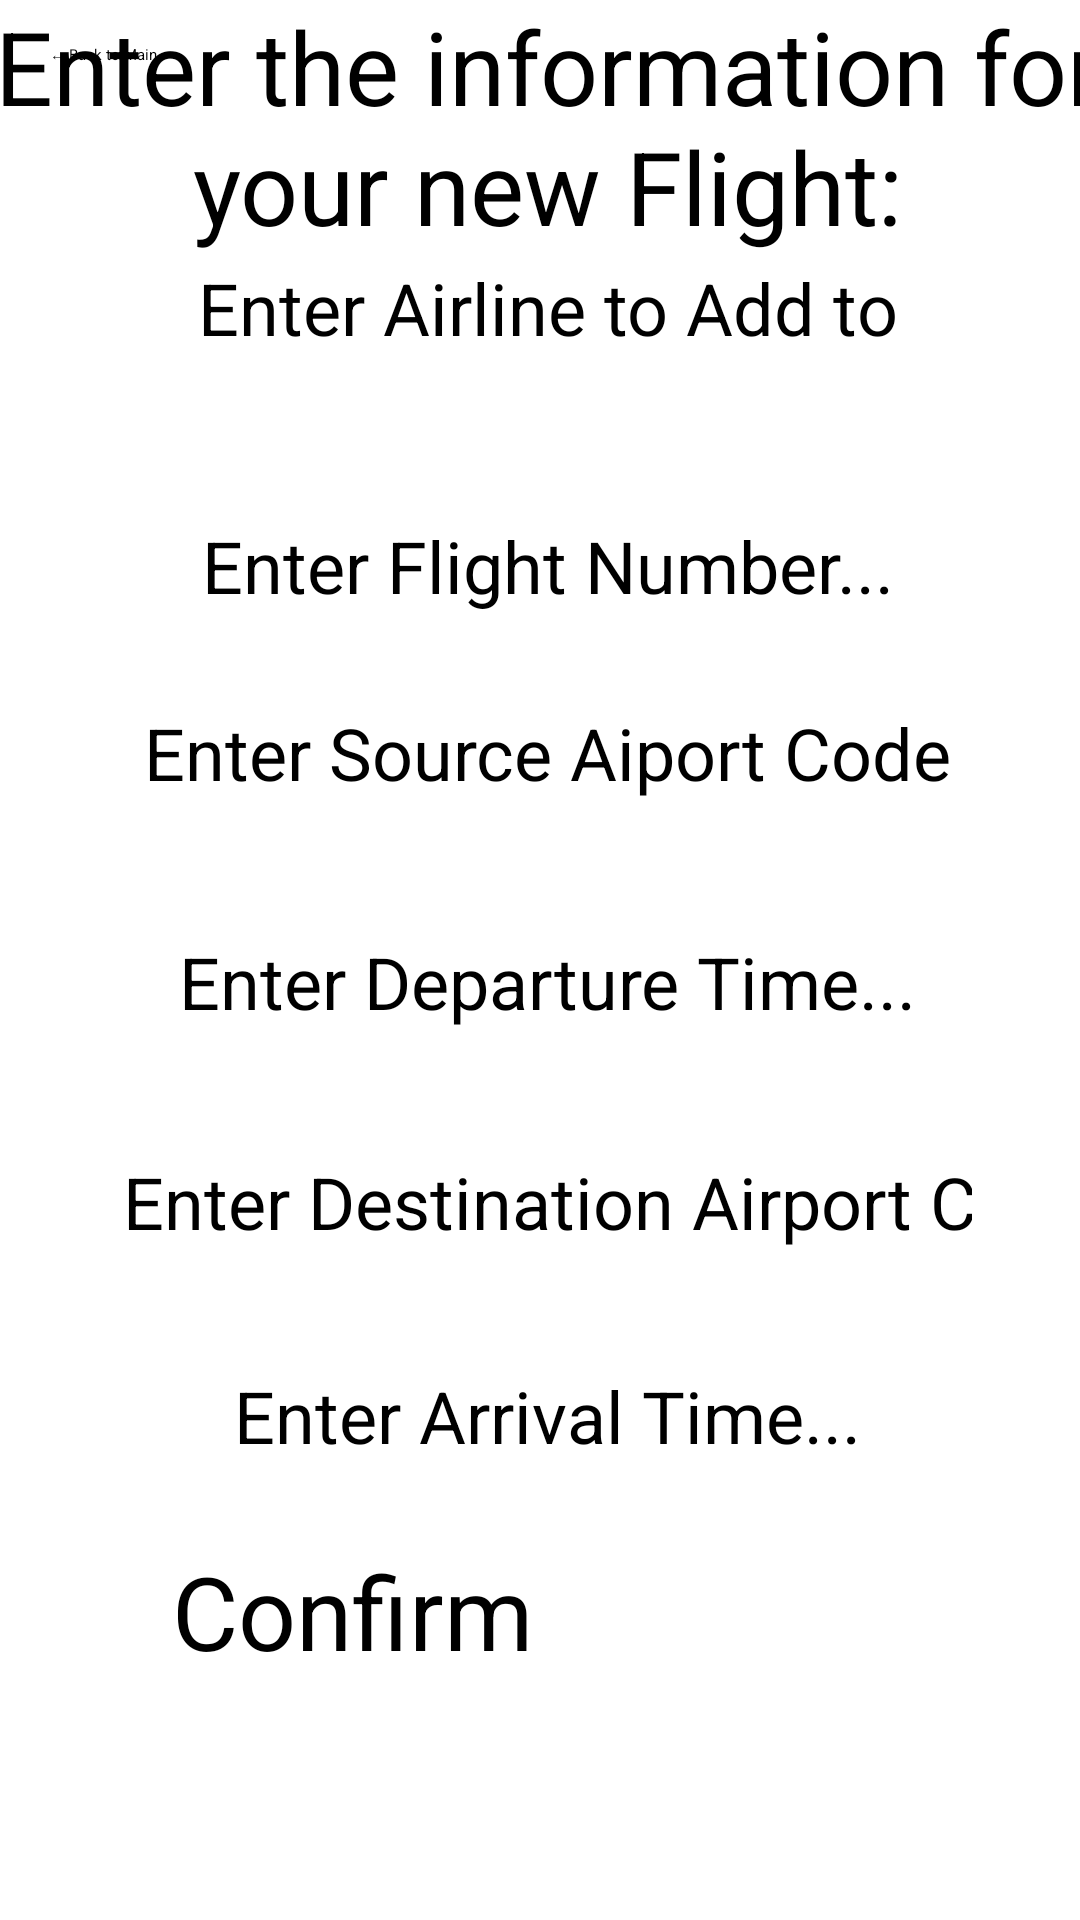

This screen was rendered from an Android layout file. Write that file and the resources it references.
<!-- AndroidManifest.xml: application theme Theme.Airline -->
<!-- res/layout/activity_new_flight.xml -->
<?xml version="1.0" encoding="utf-8"?>
<androidx.constraintlayout.widget.ConstraintLayout xmlns:android="http://schemas.android.com/apk/res/android"
    xmlns:app="http://schemas.android.com/apk/res-auto"
    xmlns:tools="http://schemas.android.com/tools"
    android:id="@+id/main"
    android:layout_width="match_parent"
    android:layout_height="match_parent"
    tools:context=".newFlightActivity">

    
    <Button
        android:id="@+id/button"
        android:layout_width="204dp"
        android:layout_height="64dp"
        android:text="@string/back_to_main"
        android:onClick="backToMain"
        app:layout_constraintBottom_toBottomOf="parent"
        app:layout_constraintEnd_toEndOf="parent"
        app:layout_constraintHorizontal_bias="0.107"
        app:layout_constraintStart_toStartOf="parent"
        app:layout_constraintTop_toTopOf="parent"
        app:layout_constraintVertical_bias="0.025" />

    <androidx.constraintlayout.widget.ConstraintLayout
        android:layout_width="400dp"
        android:layout_height="641dp"
        app:layout_constraintBottom_toBottomOf="parent"
        app:layout_constraintEnd_toEndOf="parent"
        app:layout_constraintHorizontal_bias="0.454"
        app:layout_constraintStart_toStartOf="parent"
        app:layout_constraintTop_toTopOf="parent"
        app:layout_constraintVertical_bias="1.0">

        

        

        
        <Button
            android:id="@+id/confirm_button"
            android:layout_width="251dp"
            android:layout_height="85dp"
            android:onClick="addNewFlight"
            android:text="@string/confirm"
            android:textSize="34sp"
            app:layout_constraintBottom_toBottomOf="parent"
            app:layout_constraintEnd_toEndOf="parent"
            app:layout_constraintHorizontal_bias="0.503"
            app:layout_constraintStart_toStartOf="parent"
            app:layout_constraintTop_toTopOf="parent"
            app:layout_constraintVertical_bias="0.926" />

        <TextView
            android:id="@+id/enterFlightPrompt"
            android:layout_width="406dp"
            android:layout_height="87dp"
            android:inputType="none"
            android:text="@string/enter_flight_prompt"
            android:textAlignment="center"
            android:textSize="34sp"
            app:layout_constraintBottom_toBottomOf="parent"
            app:layout_constraintEnd_toEndOf="parent"
            app:layout_constraintStart_toStartOf="parent"
            app:layout_constraintTop_toTopOf="parent"
            app:layout_constraintVertical_bias="0.0" />

        <EditText
            android:id="@+id/enter_flight_num"
            android:layout_width="wrap_content"
            android:layout_height="wrap_content"
            android:layout_marginBottom="280dp"
            android:ems="10"
            android:hint="@string/enter_flight_number"
            android:inputType="text"
            android:text=""
            android:textAlignment="center"
            android:textSize="24sp"
            app:layout_constraintBottom_toTopOf="@+id/confirm_button"
            app:layout_constraintEnd_toEndOf="parent"
            app:layout_constraintStart_toStartOf="parent"
            app:layout_constraintTop_toBottomOf="@+id/enterFlightPrompt"
            app:layout_constraintVertical_bias="0.743" />

        <EditText
            android:id="@+id/enter_flights_airline"
            android:layout_width="wrap_content"
            android:layout_height="wrap_content"
            android:layout_marginBottom="344dp"
            android:ems="10"
            android:hint="@string/enter_airline_to_add_to"
            android:inputType="text"
            android:text=""
            android:textAlignment="center"
            android:textSize="24sp"
            app:layout_constraintBottom_toTopOf="@+id/confirm_button"
            app:layout_constraintEnd_toEndOf="parent"
            app:layout_constraintStart_toStartOf="parent"
            app:layout_constraintTop_toBottomOf="@+id/enterFlightPrompt"
            app:layout_constraintVertical_bias="0.0" />

        <EditText
            android:id="@+id/enter_src"
            android:layout_width="wrap_content"
            android:layout_height="wrap_content"
            android:layout_marginBottom="212dp"
            android:ems="10"
            android:hint="@string/enter_source_aiport_code"
            android:inputType="text"
            android:text=""
            android:textAlignment="center"
            android:textSize="24sp"
            app:layout_constraintBottom_toTopOf="@+id/confirm_button"
            app:layout_constraintEnd_toEndOf="parent"
            app:layout_constraintStart_toStartOf="parent"
            app:layout_constraintTop_toBottomOf="@+id/enterFlightPrompt"
            app:layout_constraintVertical_bias="0.808" />

        <EditText
            android:id="@+id/enter_depart"
            android:layout_width="wrap_content"
            android:layout_height="wrap_content"
            android:layout_marginBottom="152dp"
            android:ems="10"
            android:hint="@string/enter_departure_time"
            android:inputType="text"
            android:text=""
            android:textAlignment="center"
            android:textSize="24sp"
            app:layout_constraintBottom_toTopOf="@+id/confirm_button"
            app:layout_constraintEnd_toEndOf="parent"
            app:layout_constraintStart_toStartOf="parent"
            app:layout_constraintTop_toBottomOf="@+id/enterFlightPrompt"
            app:layout_constraintVertical_bias="0.922" />

        <EditText
            android:id="@+id/enter_dest"
            android:layout_width="wrap_content"
            android:layout_height="wrap_content"
            android:layout_marginBottom="84dp"
            android:ems="10"
            android:hint="@string/enter_destination_airport_code"
            android:inputType="text"
            android:text=""
            android:textAlignment="center"
            android:textSize="24sp"
            app:layout_constraintBottom_toTopOf="@+id/confirm_button"
            app:layout_constraintEnd_toEndOf="parent"
            app:layout_constraintStart_toStartOf="parent"
            app:layout_constraintTop_toBottomOf="@+id/enterFlightPrompt"
            app:layout_constraintVertical_bias="0.956" />

        <EditText
            android:id="@+id/enter_arrive"
            android:layout_width="wrap_content"
            android:layout_height="wrap_content"
            android:layout_marginBottom="16dp"
            android:ems="10"
            android:hint="@string/enter_arrival_time"
            android:inputType="text"
            android:text=""
            android:textAlignment="center"
            android:textSize="24sp"
            app:layout_constraintBottom_toTopOf="@+id/confirm_button"
            app:layout_constraintEnd_toEndOf="parent"
            app:layout_constraintStart_toStartOf="parent"
            app:layout_constraintTop_toBottomOf="@+id/enterFlightPrompt"
            app:layout_constraintVertical_bias="0.973" />

    </androidx.constraintlayout.widget.ConstraintLayout>


</androidx.constraintlayout.widget.ConstraintLayout>
<!-- resources referenced by this layout -->
<resources>
  <string name="back_to_main">← Back to Main</string>
  <string name="confirm">Confirm</string>
  <string name="enter_airline_to_add_to">Enter Airline to Add to</string>
  <string name="enter_arrival_time">Enter Arrival Time...</string>
  <string name="enter_departure_time">Enter Departure Time...</string>
  <string name="enter_destination_airport_code">Enter Destination Airport Code...</string>
  <string name="enter_flight_number">Enter Flight Number...</string>
  <string name="enter_flight_prompt">Enter the information for your new Flight:</string>
  <string name="enter_source_aiport_code">Enter Source Aiport Code</string>
  <style name="Theme.Airline" parent="Base.Theme.Airline">
          
          <item name="android:navigationBarColor">@android:color/transparent</item>
          <item name="android:statusBarColor">@android:color/transparent</item>
          <item name="android:windowLightStatusBar">?attr/isLightTheme</item>
      </style>
</resources>
